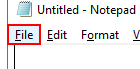
Workflow: Main

Step 1 [try]: click on the menu item 'File' in window 'Untitled - Notepad' (notepad.exe)
